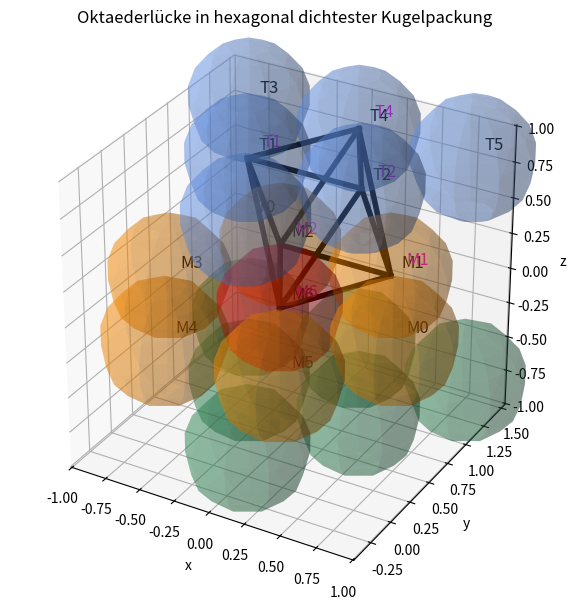

Write the Python code that produced this figure.
import numpy as np
import matplotlib.pyplot as plt
from mpl_toolkits.mplot3d import Axes3D

# 1) Kugel-Plot-Funktion
def plot_sphere(ax, center, radius=0.4, color='C0', alpha=1.0, resolution=10): # Reduce resolution if rendering and rotation seems too slow
    u = np.linspace(0, 2*np.pi, resolution)
    v = np.linspace(0, np.pi, resolution)
    
    x = center[0] + radius * np.outer(np.cos(u), np.sin(v))
    y = center[1] + radius * np.outer(np.sin(u), np.sin(v))
    z = center[2] + radius * np.outer(np.ones_like(u), np.cos(v))
    ax.plot_surface(x, y, z, color=color, alpha=alpha, linewidth=0)

# 2) Dreiecksschicht (oben/unten): 6 Kugeln in 1-2-3
def triangular_6_layer(z, pitch=0.8):
    coords = []
    rowSpacing = (np.sqrt(3)/2)*pitch
    for j in range(3):  # j=0..2 => 1,2,3 Kugeln
        yj = j*rowSpacing
        xLeft = -(j*pitch)/2.0
        for i in range(j+1):
            xij = xLeft + i*pitch
            coords.append((xij, yj, z))
    return coords

# 3) Hexagon + Zentralkugel in mittlerer Ebene
def circle_points_z(z, r, n=6, offset_deg=0.0):
    coords = []
    offset_rad = np.radians(offset_deg)
    for k in range(n):
        angle = 2*np.pi*k/n + offset_rad
        x = r*np.cos(angle)
        y = r*np.sin(angle)
        coords.append((x, y, z))
    return coords

# 4) Parameter
pitch = 0.8      
sphere_rad = 0.4 
z_offset = 0.8   

# 5) Schichten: A-B-A
z_top = +z_offset
z_mid = 0.0
z_bot = -z_offset

positions_A_top = triangular_6_layer(z=z_top, pitch=pitch)

hex_radius = 0.8
positions_B_mid_hex = circle_points_z(z_mid, r=hex_radius, n=6, offset_deg=0.0)

# Y-Verschiebung (z.B. +0.4)
shifted_hex = []
for (x, y, z) in positions_B_mid_hex:
    shifted_hex.append((x, y + 0.4, z))

center_B = (0, 0.4, z_mid)  # Zentralkugel

positions_B_mid = shifted_hex + [center_B]

positions_A_bot = triangular_6_layer(z=z_bot, pitch=pitch)

# 6) Plot
fig = plt.figure(figsize=(8,6))
ax = fig.add_subplot(111, projection='3d')

# (A) Obere Schicht (A) => T0..T5
for i, pos in enumerate(positions_A_top):
    plot_sphere(ax, pos, sphere_rad, color='cornflowerblue', alpha=0.3)
    ax.text(pos[0]+0.05, pos[1]+0.05, pos[2]+0.05, f"T{i}", fontsize=12, color='black')

# (B) Mittlere Schicht (B) => M0..M5 (Ring), M6 (Zentralkugel)
for i, pos in enumerate(shifted_hex):
    plot_sphere(ax, pos, sphere_rad, color='darkorange', alpha=0.3)
    ax.text(pos[0]+0.05, pos[1]+0.05, pos[2]+0.05, f"M{i}", fontsize=12, color='black')

plot_sphere(ax, center_B, sphere_rad, color='red', alpha=0.3)
ax.text(center_B[0]+0.05, center_B[1]+0.05, center_B[2]+0.05, "M6", fontsize=12, color='black')

# (C) Untere Schicht (A, grün) => ohne Beschriftung
for pos in positions_A_bot:
    plot_sphere(ax, pos, sphere_rad, color='seagreen', alpha=0.3)

# 7) Oktaeder nach Vorgabe
# Oberes Dreieck: T4, T1, T2
# "Unteres" Dreieck (B): M1, M2, M6
# Zusätzliche Kanten:
#   T4->(M1,M2),  M6->(T1,T2)
# + NEU: T2->M1 und T1->M2

# Schauen wir in die Indizes:
# T4 = positions_A_top[4]
# T1 = positions_A_top[1]
# T2 = positions_A_top[2]
# M1 = shifted_hex[1]
# M2 = shifted_hex[2]
# M6 = center_B

T4 = positions_A_top[4]  # Oberes
T1 = positions_A_top[1]
T2 = positions_A_top[2]

M1 = shifted_hex[1]      # Mittlere
M2 = shifted_hex[2]
M6 = center_B

# => Array: [T4, T1, T2, M1, M2, M6]
# Indizes:   0    1    2    3    4    5
oct_points = np.array([T4, T1, T2, M1, M2, M6])
labels_okt = ["T4","T1","T2","M1","M2","M6"]

edges = set()
# Oberes Dreieck: T4->T1->T2 => (0->1->2->0)
edges.update([(0,1),(1,2),(2,0)])

# Unteres Dreieck (in B): M1->M2->M6 => (3->4->5->3)
edges.update([(3,4),(4,5),(5,3)])

# Zusätzliche Kanten:
# T4->(M1,M2) => (0->3), (0->4)
edges.update([(0,3),(0,4)])
# M6->(T1,T2) => (5->1),(5->2)
edges.update([(5,1),(5,2)])
# NEU:
# T2->M1 => (2->3)
# T1->M2 => (1->4)
edges.update([(2,3),(1,4)])

# Doppelte entfernen
final_edges = []
for (i1,i2) in edges:
    i_min, i_max = min(i1,i2), max(i1,i2)
    final_edges.append((i_min,i_max))
final_edges = list(set(final_edges))

# Zeichnen
for (i1,i2) in final_edges:
    p1 = oct_points[i1]
    p2 = oct_points[i2]
    ax.plot([p1[0], p2[0]],
            [p1[1], p2[1]],
            [p1[2], p2[2]],
            color='k', linewidth=4, alpha = 1.0)

# Beschriftung der 6 Eckpunkte
for i,(x,y,z) in enumerate(oct_points):
    ax.text(x+0.07, y+0.07, z+0.07, labels_okt[i], fontsize=12, color='magenta')

# 8) Achsenlimits (mit mehr Rand)
all_positions = (positions_A_top + shifted_hex + [center_B] + positions_A_bot)
all_positions_arr = np.array(all_positions)

x_vals = all_positions_arr[:,0]
y_vals = all_positions_arr[:,1]
z_vals = all_positions_arr[:,2]

max_range = np.array([
    x_vals.max()-x_vals.min(),
    y_vals.max()-y_vals.min(),
    z_vals.max()-z_vals.min()
]).max()

mid_x = 0.5*(x_vals.max()+x_vals.min())
mid_y = 0.5*(y_vals.max()+y_vals.min())
mid_z = 0.5*(z_vals.max()+z_vals.min())

axis_padding = 1.2
ax.set_xlim(mid_x - (max_range*axis_padding/2),
            mid_x + (max_range*axis_padding/2))
ax.set_ylim(mid_y - (max_range*axis_padding/2),
            mid_y + (max_range*axis_padding/2))
ax.set_zlim(mid_z - (max_range*axis_padding/2),
            mid_z + (max_range*axis_padding/2))

ax.set_xlabel('x')
ax.set_ylabel('y')
ax.set_zlabel('z')
ax.set_title('Oktaederlücke in hexagonal dichtester Kugelpackung')

try:
    ax.set_box_aspect([1, 1, 1])  # macht die Achsen isotrop => Kugeln wirken rund
except:
    pass  # ältere matplotlib-Versionen ignorieren das

plt.tight_layout()
plt.show()